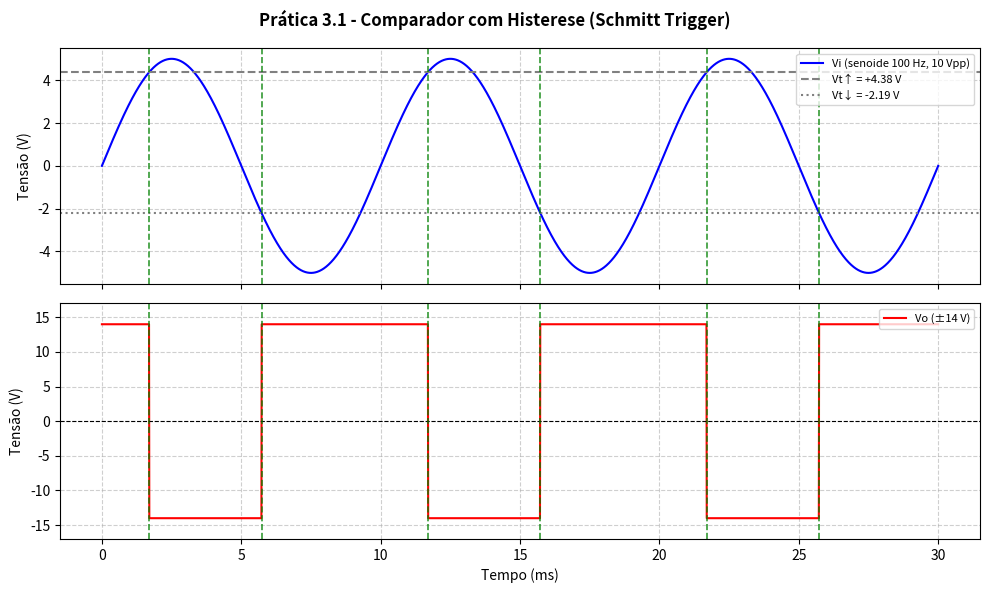

Python code for this plot: (Note: this script raises an exception after producing the figure.)
import matplotlib.pyplot as plt
import numpy as np

# Entrada: senoide de 100 Hz, 10 Vpp
f = 100
T = 1 / f
t = np.linspace(0, 3 * T, 3000)
Vi = 5 * np.sin(2 * np.pi * f * t)

# Ajuste V_sat e V_d com os valores medidos na bancada
V_sat = 14.0   # saturação aproximada do LM741 com ±15 V
V_d = 0.7      # queda no 1N4148

# Vo = +Vsat: diodo cortado -> divisor 22k / 10k
vt_up = V_sat * 10 / (22 + 10)
# Vo = -Vsat: diodo conduz -> análise nodal no pino 3 (22k, 10k, 4,7k + diodo)
vt_down = (-V_sat / 22 - V_d / 4.7) / (1 / 22 + 1 / 10 + 1 / 4.7)

# Comparador inversor com histerese (Vi no pino 2)
Vo = np.zeros_like(Vi)
state = V_sat
for i in range(len(Vi)):
    if state == V_sat and Vi[i] > vt_up:
        state = -V_sat
    elif state == -V_sat and Vi[i] < vt_down:
        state = V_sat
    Vo[i] = state

print(f"Vt_up   = {vt_up:+.3f} V")
print(f"Vt_down = {vt_down:+.3f} V")

fig, (ax1, ax2) = plt.subplots(2, 1, figsize=(10, 6), sharex=True)
fig.suptitle("Prática 3.1 - Comparador com Histerese (Schmitt Trigger)",
             fontsize=12, weight="bold")

ax1.plot(t * 1e3, Vi, color="blue", label="Vi (senoide 100 Hz, 10 Vpp)")
ax1.axhline(vt_up, color="gray", linestyle="--",
            label=f"Vt↑ = {vt_up:+.2f} V")
ax1.axhline(vt_down, color="gray", linestyle=":",
            label=f"Vt↓ = {vt_down:+.2f} V")
ax1.set_ylabel("Tensão (V)")
ax1.grid(True, linestyle="--", alpha=0.6)
ax1.legend(loc="upper right", fontsize=8)

ax2.plot(t * 1e3, Vo, color="red", label=f"Vo (±{V_sat:.0f} V)")
ax2.axhline(0, color="black", linewidth=0.8, linestyle="--")
ax2.set_ylabel("Tensão (V)")
ax2.set_xlabel("Tempo (ms)")
ax2.set_ylim(-17, 17)
ax2.grid(True, linestyle="--", alpha=0.6)
ax2.legend(loc="upper right", fontsize=8)

# Linhas verticais nos instantes de comutação
for idx in np.flatnonzero(np.diff(Vo)) + 1:
    for ax in (ax1, ax2):
        ax.axvline(t[idx] * 1e3, color="green", linestyle="--",
                   alpha=0.8, linewidth=1.2)

plt.tight_layout()
plt.savefig(__file__.replace(".py", ".png"), dpi=120)
plt.show()
